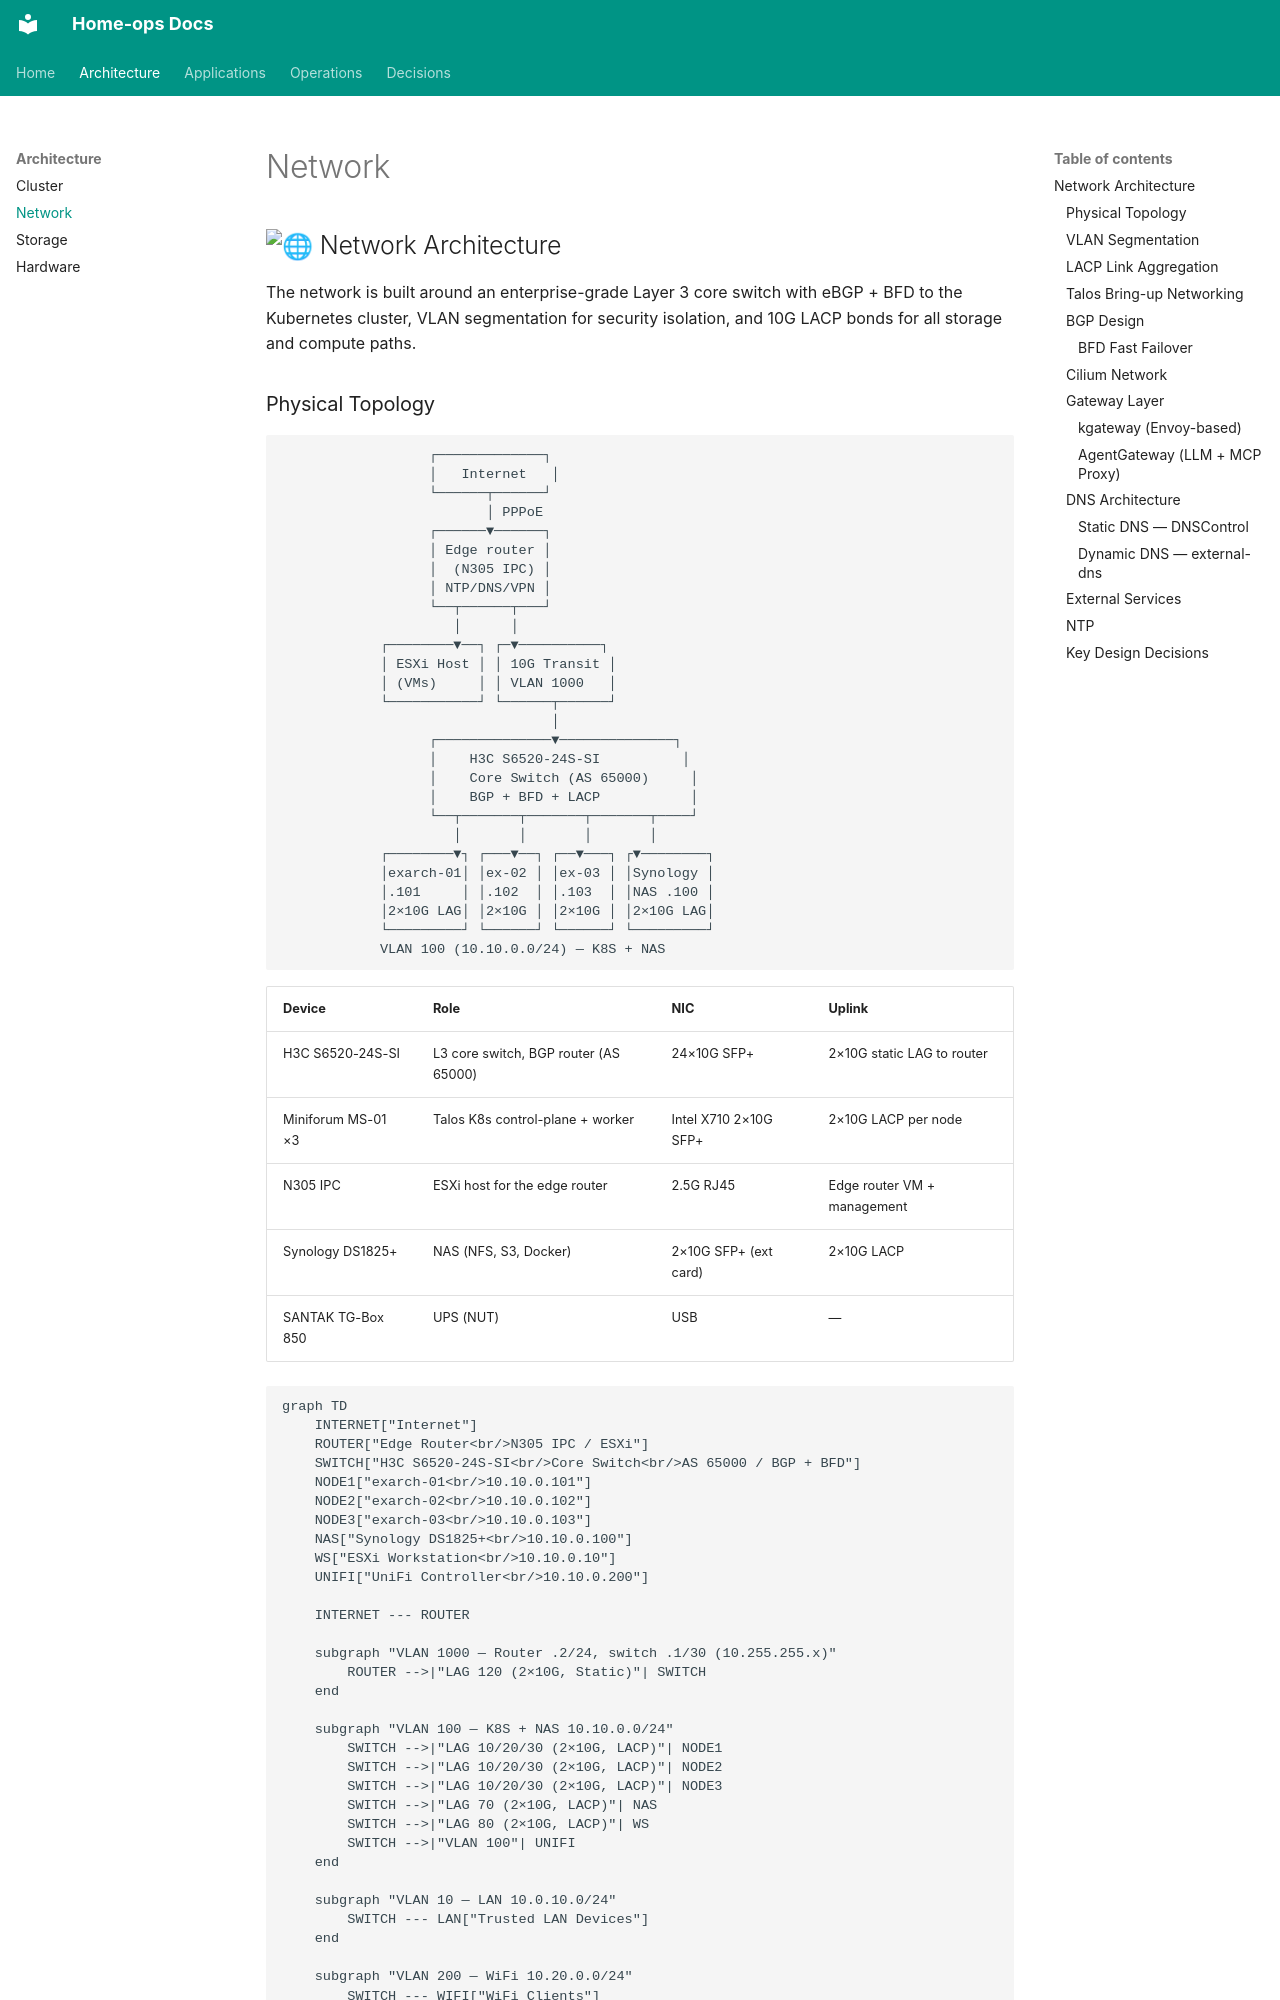

repository: soulwhisper/home-ops · page: infrastructure/networking/index.html · generator: mkdocs

## <img src="https://fonts.gstatic.com/s/e/notoemoji/latest/1f310/512.gif" alt="🌐" style="width: 20px; height: 20px; vertical-align: middle;"> Network Architecture

The network is built around an enterprise-grade Layer 3 core switch with eBGP + BFD to the Kubernetes cluster, VLAN segmentation for security isolation, and 10G LACP bonds for all storage and compute paths.

### Physical Topology

```
                  ┌─────────────┐
                  │   Internet   │
                  └──────┬──────┘
                         │ PPPoE
                  ┌──────▼──────┐
                  │ Edge router │
                  │  (N305 IPC) │
                  │ NTP/DNS/VPN │
                  └──┬──────┬───┘
                     │      │
            ┌────────▼──┐ ┌─▼──────────┐
            │ ESXi Host │ │ 10G Transit │
            │ (VMs)     │ │ VLAN 1000   │
            └───────────┘ └──────┬──────┘
                                 │
                  ┌──────────────▼──────────────┐
                  │    H3C S6520-24S-SI          │
                  │    Core Switch (AS 65000)     │
                  │    BGP + BFD + LACP           │
                  └──┬───────┬───────┬───────┬────┘
                     │       │       │       │
            ┌────────▼┐ ┌───▼──┐ ┌──▼───┐ ┌▼────────┐
            │exarch-01│ │ex-02 │ │ex-03 │ │Synology │
            │.101     │ │.102  │ │.103  │ │NAS .100 │
            │2×10G LAG│ │2×10G │ │2×10G │ │2×10G LAG│
            └─────────┘ └──────┘ └──────┘ └─────────┘
            VLAN 100 (10.10.0.0/24) — K8S + NAS
```

| Device             | Role                                  | NIC                   | Uplink                  |
| ------------------ | ------------------------------------- | --------------------- | ----------------------- |
| H3C S6520-24S-SI   | L3 core switch, BGP router (AS 65000) | 24×10G SFP+           | 2×10G static LAG to router |
| Miniforum MS-01 ×3 | Talos K8s control-plane + worker      | Intel X710 2×10G SFP+ | 2×10G LACP per node     |
| N305 IPC           | ESXi host for the edge router       | 2.5G RJ45             | Edge router VM + management |
| Synology DS1825+   | NAS (NFS, S3, Docker)                 | 2×10G SFP+ (ext card) | 2×10G LACP              |
| SANTAK TG-Box 850  | UPS (NUT)                             | USB                   | —                       |

```mermaid
graph TD
    INTERNET["Internet"]
    ROUTER["Edge Router<br/>N305 IPC / ESXi"]
    SWITCH["H3C S6520-24S-SI<br/>Core Switch<br/>AS 65000 / BGP + BFD"]
    NODE1["exarch-01<br/>10.10.0.101"]
    NODE2["exarch-02<br/>10.10.0.102"]
    NODE3["exarch-03<br/>10.10.0.103"]
    NAS["Synology DS1825+<br/>10.10.0.100"]
    WS["ESXi Workstation<br/>10.10.0.10"]
    UNIFI["UniFi Controller<br/>10.10.0.200"]

    INTERNET --- ROUTER

    subgraph "VLAN 1000 — Router .2/24, switch .1/30 (10.255.255.x)"
        ROUTER -->|"LAG 120 (2×10G, Static)"| SWITCH
    end

    subgraph "VLAN 100 — K8S + NAS 10.10.0.0/24"
        SWITCH -->|"LAG 10/20/30 (2×10G, LACP)"| NODE1
        SWITCH -->|"LAG 10/20/30 (2×10G, LACP)"| NODE2
        SWITCH -->|"LAG 10/20/30 (2×10G, LACP)"| NODE3
        SWITCH -->|"LAG 70 (2×10G, LACP)"| NAS
        SWITCH -->|"LAG 80 (2×10G, LACP)"| WS
        SWITCH -->|"VLAN 100"| UNIFI
    end

    subgraph "VLAN 10 — LAN 10.0.10.0/24"
        SWITCH --- LAN["Trusted LAN Devices"]
    end

    subgraph "VLAN 200 — WiFi 10.20.0.0/24"
        SWITCH --- WIFI["WiFi Clients"]
    end

    subgraph "VLAN 210 — IoT 10.20.10.0/24"
        SWITCH --- IOT["IoT Devices<br/>ACL-restricted"]
    end

    subgraph "VLAN 1 — Management 10.0.0.0/24"
        SWITCH --- MGMT["Management Access"]
    end
```
